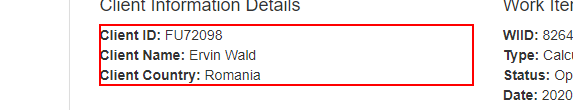
Task: Calculating the Client Security Hash
Workflow: System1_GetWorkItems

Step 1: get-text from the paragraph in window 'ACME System 1 - Work Items'
